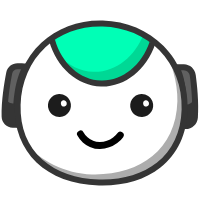
t = 0.00 s
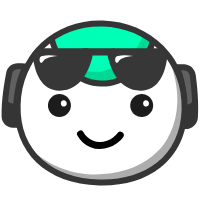
t = 0.42 s
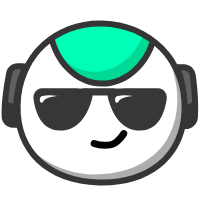
t = 0.84 s
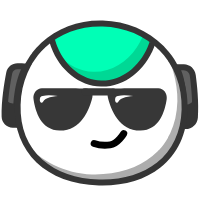
t = 1.26 s
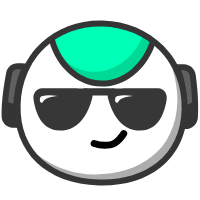
t = 1.67 s
t = 2.08 s: frame unchanged from t = 1.67 s, image omitted

The animated SVG that drew these frames (rendered in a browser with its animation timeline set to each time). Animation: 5 SMIL elements (animate=2,animateMotion=1,animateTransform=2); one cycle of 2.08 s, repeats indefinitely.

<svg xmlns="http://www.w3.org/2000/svg" xmlns:xlink="http://www.w3.org/1999/xlink" preserveAspectRatio="xMidYMid meet" width="200" height="200" viewBox="0 0 200 200" style="width:100%;height:100%"><defs><animateMotion repeatCount="indefinite" dur="2.08s" begin="0s" xlink:href="#_R_G_L_1_G" fill="freeze" keyTimes="0;0.2115385;0.2884615;0.4038462;1" path="M100.11 69.47 C100.11,69.47 100.11,69.47 100.11,69.47 C100.11,69.47 100.11,64.47 100.11,64.47 C100.11,64.47 100.11,109.47 100.11,109.47 C100.11,109.47 100.11,109.47 100.11,109.47 " keyPoints="0;0;0.1;1;1" keySplines="0.333 0 0.667 1;0.333 0 0.667 1;0.333 0 0.667 1;0 0 0 0" calcMode="spline"/><animateTransform repeatCount="indefinite" dur="2.08s" begin="0s" xlink:href="#_R_G_L_1_G" fill="freeze" attributeName="transform" from="0 0" to="1 1" type="scale" additive="sum" keyTimes="0;0.0192308;0.1346154;0.2115385;1" values="0 0;0 0;1.1 1.1;1 1;1 1" keySplines="0.167 0.167 0.667 1;0.167 0.167 0.667 1;0.333 0 0.667 1;0 0 0 0" calcMode="spline"/><animateTransform repeatCount="indefinite" dur="2.08s" begin="0s" xlink:href="#_R_G_L_1_G" fill="freeze" attributeName="transform" from="-67.652 -21.517" to="-67.652 -21.517" type="translate" additive="sum" keyTimes="0;0.8076923;1" values="-67.652 -21.517;-67.652 -21.517;-67.652 -21.517" keySplines="0 0 1 1;0 0 0 0" calcMode="spline"/><animate repeatCount="indefinite" dur="2.08s" begin="0s" xlink:href="#_R_G_L_0_G_D_0_P_0" fill="freeze" attributeName="d" attributeType="XML" from="M-19.5 34 C-19.5,34 -13.5,45.69 0,45.44 C13.5,45.19 20.25,35.25 20.25,35.25 " to="M-5.84 43.49 C-0.5,45.38 2.61,45.9 10.12,44.89 C17.63,43.88 23.72,33.63 23.72,33.63 " keyTimes="0;0.3076923;0.4038462;1" values="M-19.5 34 C-19.5,34 -13.5,45.69 0,45.44 C13.5,45.19 20.25,35.25 20.25,35.25 ;M-19.5 34 C-19.5,34 -13.5,45.69 0,45.44 C13.5,45.19 20.25,35.25 20.25,35.25 ;M-5.84 43.49 C-0.5,45.38 2.61,45.9 10.12,44.89 C17.63,43.88 23.72,33.63 23.72,33.63 ;M-5.84 43.49 C-0.5,45.38 2.61,45.9 10.12,44.89 C17.63,43.88 23.72,33.63 23.72,33.63 " keySplines="0.333 0 0.833 0.833;0.333 0 0.833 0.833;0 0 0 0" calcMode="spline"/><animate attributeType="XML" attributeName="opacity" dur="2s" from="0" to="1" xlink:href="#time_group"/></defs><g id="_R_G"><g id="_R_G_L_8_G_N_1_T_0" transform=" translate(95, 100) translate(0, 0)"><g id="_R_G_L_8_G" transform=" translate(5.102, -3.876) translate(-99.135, -33.19)"><path id="_R_G_L_8_G_D_0_P_0" fill="#606060" fill-opacity="1" fill-rule="nonzero" d=" M175.5 4.23 C175.5,4.23 182.88,4.44 182.88,4.44 C187.41,4.56 191.18,7.94 191.8,12.43 C193.13,22.24 195,39.65 193.92,54.52 C193.57,59.47 189.38,63.26 184.42,63.13 C184.42,63.13 181.69,63.05 181.69,63.05 C181.69,63.05 186.74,26.85 175.5,4.23z "/><path id="_R_G_L_8_G_D_1_P_0" fill="#353535" fill-opacity="1" fill-rule="nonzero" d=" M184.69 66.13 C184.57,66.13 184.46,66.13 184.34,66.13 C184.34,66.13 178.26,65.96 178.26,65.96 C178.26,65.96 178.72,62.64 178.72,62.64 C178.77,62.28 183.51,27.08 172.81,5.57 C172.81,5.57 170.59,1.1 170.59,1.1 C170.59,1.1 182.96,1.44 182.96,1.44 C188.99,1.6 193.96,6.06 194.77,12.02 C196.05,21.39 198.02,39.4 196.91,54.74 C196.45,61.19 191.11,66.13 184.69,66.13z  M180.15 7.36 C187.55,26.35 185.95,51.18 185.05,60.12 C188.17,59.94 190.7,57.48 190.93,54.31 C192,39.52 190.07,21.99 188.83,12.85 C188.41,9.81 185.86,7.52 182.8,7.44 C182.8,7.44 180.15,7.36 180.15,7.36z "/><path id="_R_G_L_8_G_D_2_P_0" fill="#606060" fill-opacity="1" fill-rule="nonzero" d=" M24.82 3.61 C24.82,3.61 16.7,3.39 16.7,3.39 C12.6,3.27 9.02,6.14 8.24,10.17 C6.32,19.96 3.26,38.3 3.66,53.81 C3.78,58.14 7.49,61.78 11.82,61.9 C11.82,61.9 15.39,62 15.39,62 C15.39,62 12.34,25.57 24.82,3.61z "/><path id="_R_G_L_8_G_D_3_P_0" fill="#353535" fill-opacity="1" fill-rule="nonzero" d=" M18.65 65.09 C18.65,65.09 11.74,64.9 11.74,64.9 C5.69,64.73 0.82,59.9 0.66,53.89 C0.25,38.03 3.39,19.33 5.29,9.6 C6.37,4.11 11.21,0.25 16.79,0.39 C16.79,0.39 29.9,0.75 29.9,0.75 C29.9,0.75 27.43,5.09 27.43,5.09 C15.57,25.98 18.35,61.4 18.37,61.75 C18.37,61.75 18.65,65.09 18.65,65.09z  M16.47 6.38 C13.89,6.38 11.68,8.2 11.18,10.75 C9.32,20.24 6.26,38.45 6.66,53.73 C6.74,56.55 9.04,58.82 11.9,58.9 C11.9,58.9 12.19,58.91 12.19,58.91 C11.79,49.95 11.56,25.05 20,6.48 C20,6.48 16.62,6.39 16.62,6.39 C16.57,6.39 16.52,6.38 16.47,6.38z "/><path id="_R_G_L_8_G_D_4_P_0" fill="#353535" fill-opacity="1" fill-rule="nonzero" d=" M193.64 54.26 C194.09,48.05 194.03,41.4 193.71,35.05 C192.55,39.02 188.85,41.84 184.56,41.72 C184.56,41.72 182.53,41.67 182.53,41.67 C182.69,53.62 181.41,62.74 181.41,62.74 C181.41,62.74 184.15,62.82 184.15,62.82 C189.09,62.95 193.29,59.19 193.64,54.26z "/><path id="_R_G_L_8_G_D_5_P_0" fill="#353535" fill-opacity="1" fill-rule="nonzero" d=" M15.16 40.59 C15.16,40.59 11.95,40.5 11.95,40.5 C8.36,40.4 5.31,38.05 4.22,34.8 C3.6,40.99 3.23,47.41 3.39,53.41 C3.5,57.87 7.08,61.47 11.54,61.59 C11.54,61.59 15.11,61.69 15.11,61.69 C15.11,61.69 14.35,52.51 15.16,40.59z "/></g></g><g id="_R_G_L_7_G_N_1_T_0" transform=" translate(95, 100) translate(0, 0)"><g id="_R_G_L_7_G" transform=" translate(6.12, 2.505) translate(-85.146, -81.027)"><path id="_R_G_L_7_G_D_0_P_0" fill="#ffffff" fill-opacity="1" fill-rule="nonzero" d=" M168.66 87.49 C167.27,137.47 129.18,161.8 83.06,160.53 C36.94,159.25 0.25,132.85 1.64,82.86 C3.02,32.88 40.64,0.25 86.77,1.53 C132.89,2.81 170.04,37.51 168.66,87.49z "/></g></g><g id="_R_G_L_6_G_N_1_T_0" transform=" translate(95, 100) translate(0, 0)"><g id="_R_G_L_6_G" transform=" translate(9.367, 14.182) translate(-79.539, -68.49)"><path id="_R_G_L_6_G_D_0_P_0" fill="#adadad" fill-opacity="1" fill-rule="nonzero" d=" M137.9 0 C146.36,14.99 153.08,37.07 152.57,55.66 C151.18,105.64 113.09,129.97 66.97,128.69 C40.33,127.96 14.83,114.46 0,97.26 C13.1,122.61 40.91,136.03 73.44,136.93 C119.56,138.21 157.66,113.88 159.04,63.9 C159.71,39.78 151.63,17.13 137.9,0z "/></g></g><g id="_R_G_L_5_G_N_1_T_0" transform=" translate(95, 100) translate(0, 0)"><g id="_R_G_L_5_G" transform=" translate(7.199, -45.762) translate(-53.297, -32.628)"><path id="_R_G_L_5_G_D_0_P_0" fill="#00ffb6" fill-opacity="1" fill-rule="nonzero" d=" M103.5 21.49 C95.21,45.78 75.13,62.68 52.16,62.04 C29.18,61.41 10.07,43.42 3.14,18.71 C3.14,18.71 19.27,0.25 53.84,1.21 C88.42,2.17 103.5,21.49 103.5,21.49z "/><path id="_R_G_L_5_G_D_1_P_0" fill="#00d895" fill-opacity="1" fill-rule="nonzero" d=" M94.82 12.36 C86,35.2 66.57,50.83 44.46,50.22 C31.25,49.85 19.33,43.75 10.26,33.94 C19.61,49.72 34.8,60.16 52.2,60.64 C75.17,61.27 95.25,44.38 103.54,20.09 C103.54,20.09 100.74,16.51 94.82,12.36z "/><path id="_R_G_L_5_G_D_2_P_0" fill="#353535" fill-opacity="1" fill-rule="nonzero" d=" M53.38 65.01 C52.94,65.01 52.51,65 52.08,64.99 C28.53,64.33 7.71,46.04 0.25,19.47 C0.25,19.47 6.03,17.85 6.03,17.85 C12.77,41.88 31.34,58.41 52.24,58.99 C73.14,59.6 92.6,44.09 100.67,20.47 C100.67,20.47 106.34,22.41 106.34,22.41 C97.59,48.04 76.42,65.01 53.38,65.01z "/></g></g><g id="_R_G_L_4_G_N_1_T_0" transform=" translate(95, 100) translate(0, 0)"><g id="_R_G_L_4_G" transform=" translate(5.787, 2.693) translate(-87.759, -83.103)"><path id="_R_G_L_4_G_D_0_P_0" fill="#353535" fill-opacity="1" fill-rule="nonzero" d=" M89.51 165.95 C88.32,165.95 87.12,165.94 85.91,165.91 C33.36,164.45 0.25,132.75 1.57,85.16 C2.25,60.56 11.75,38.53 28.32,23.15 C44.47,8.16 66.26,0.25 89.78,0.91 C113.35,1.56 134.95,10.66 150.59,26.52 C166.75,42.89 175.27,65.42 174.59,89.95 C173.91,114.45 164.52,134.51 147.42,147.97 C132.43,159.77 112.47,165.95 89.51,165.95z  M87.1 6.87 C66.16,6.87 46.82,14.17 32.4,27.55 C17.02,41.83 8.2,62.34 7.57,85.33 C6.94,107.98 14.5,126.92 29.45,140.09 C43.44,152.41 63.02,159.27 86.07,159.91 C109.13,160.55 129.06,154.79 143.71,143.25 C159.36,130.93 167.96,112.45 168.59,89.79 C169.22,66.9 161.32,45.93 146.32,30.73 C131.77,15.98 111.63,7.52 89.62,6.91 C88.78,6.89 87.94,6.87 87.1,6.87z "/></g></g><g id="_R_G_L_3_G_N_1_T_0" transform=" translate(95, 100) translate(0, 0)"><g id="_R_G_L_3_G" transform=" translate(-35.539, 5.595) translate(-13.809, -11.946)"><path id="_R_G_L_3_G_D_0_P_0" fill="#1c1c1c" fill-opacity="1" fill-rule="nonzero" d=" M24.49 7.71 C27.37,15.14 22.19,23.07 14.24,23.43 C9.42,23.64 4.87,20.67 3.13,16.18 C0.25,8.75 5.43,0.82 13.38,0.46 C18.2,0.25 22.75,3.22 24.49,7.71z "/><path id="_R_G_L_3_G_D_1_P_0" fill="#ffffff" fill-opacity="1" fill-rule="nonzero" d=" M21.04 9.25 C21.02,9.13 20.99,9 20.96,8.88 C20.64,7.32 19.11,6.24 17.57,6.61 C15.88,7.02 14.91,8.55 15.26,10.22 C15.29,10.35 15.32,10.47 15.34,10.6 C15.67,12.15 17.19,13.24 18.73,12.87 C20.43,12.46 21.39,10.93 21.04,9.25z "/></g></g><g id="_R_G_L_2_G_N_1_T_0" transform=" translate(95, 100) translate(0, 0)"><g id="_R_G_L_2_G" transform=" translate(46.711, 5.595) translate(-13.809, -11.946)"><path id="_R_G_L_2_G_D_0_P_0" fill="#1c1c1c" fill-opacity="1" fill-rule="nonzero" d=" M24.49 7.71 C27.37,15.14 22.19,23.07 14.24,23.43 C9.42,23.64 4.87,20.67 3.13,16.18 C0.25,8.75 5.43,0.82 13.38,0.46 C18.2,0.25 22.75,3.22 24.49,7.71z "/><path id="_R_G_L_2_G_D_1_P_0" fill="#ffffff" fill-opacity="1" fill-rule="nonzero" d=" M21.04 9.25 C21.02,9.13 20.99,9 20.96,8.88 C20.64,7.32 19.11,6.24 17.57,6.61 C15.88,7.02 14.91,8.55 15.26,10.22 C15.29,10.35 15.32,10.47 15.34,10.6 C15.67,12.15 17.19,13.24 18.73,12.87 C20.43,12.46 21.39,10.93 21.04,9.25z "/></g></g><g id="_R_G_L_1_G"><path id="_R_G_L_1_G_D_0_P_0" fill="#373737" fill-opacity="1" fill-rule="nonzero" d=" M53.71 0.43 C57.93,0.45 61,4.92 59.88,9.44 C56.8,21.87 48.48,42.78 27.31,42.62 C8.57,42.48 2.81,23.62 1.05,11.11 C0.25,5.4 4.25,0.25 9.45,0.27 C9.45,0.27 53.71,0.43 53.71,0.43z "/><path id="_R_G_L_1_G_D_1_P_0" fill="#ffffff" fill-opacity="1" fill-rule="nonzero" d=" M8.14 9.04 C8.68,8.46 9.44,8.21 10.18,8.02 C15.16,6.75 20.35,7.42 25.42,8.1 C21.85,8.5 18.23,8.91 14.86,10.31 C13.73,10.78 12.58,11.39 11.66,12.28 C10.98,12.93 10.25,14.76 9.29,14.84 C7.06,15.04 6.92,10.33 8.14,9.04z "/><path id="_R_G_L_1_G_D_2_P_0" fill="#373737" fill-opacity="1" fill-rule="nonzero" d=" M81.6 0.43 C77.38,0.45 74.31,4.92 75.43,9.44 C78.5,21.87 86.82,42.78 108,42.62 C126.74,42.48 132.5,23.62 134.25,11.11 C135.06,5.4 131.06,0.25 125.86,0.27 C125.86,0.27 81.6,0.43 81.6,0.43z "/><path id="_R_G_L_1_G_D_3_P_0" fill="#ffffff" fill-opacity="1" fill-rule="nonzero" d=" M83.42 9.04 C83.96,8.46 84.72,8.21 85.45,8.02 C90.43,6.75 95.63,7.42 100.7,8.1 C97.13,8.5 93.51,8.91 90.14,10.31 C89.01,10.78 87.85,11.39 86.93,12.28 C86.26,12.93 85.52,14.76 84.56,14.84 C82.34,15.04 82.2,10.33 83.42,9.04z "/><path id="_R_G_L_1_G_D_4_P_0" fill="#373737" fill-opacity="1" fill-rule="nonzero" d=" M80.34 0.42 C80.34,0.42 52.39,0.42 52.39,0.42 C47.76,0.42 47.76,7.61 52.39,7.61 C52.39,7.61 80.34,7.61 80.34,7.61 C84.97,7.61 84.97,0.42 80.34,0.42z "/></g><g id="_R_G_L_0_G" transform=" translate(100, 100) translate(0, 0)"><path id="_R_G_L_0_G_D_0_P_0" stroke="#000000" stroke-linecap="round" stroke-linejoin="round" fill="none" stroke-width="7" stroke-opacity="1" d=" M-19.5 34 C-19.5,34 -13.5,45.69 0,45.44 C13.5,45.19 20.25,35.25 20.25,35.25 "/></g></g><g id="time_group"/></svg>